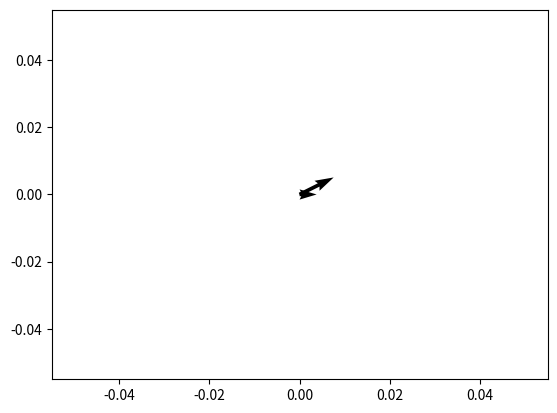

Write the Python code that produced this figure.
import numpy as np
import matplotlib.pyplot as plt

fig, ax = plt.subplots()
a = np.array([1,0])
b = np.array([2,1])
c = np.array([0,2])
x, y = np.meshgrid(a, b)
u = [0] * len(a)
v = [0] * len(a)
s, t = zip(*[a, b])
print(x,y)
print(s, t)
e = np.array(s)
f = np.array(t)

ax.quiver(u, v, s, t)
fig.savefig("justice.png")
plt.show()

